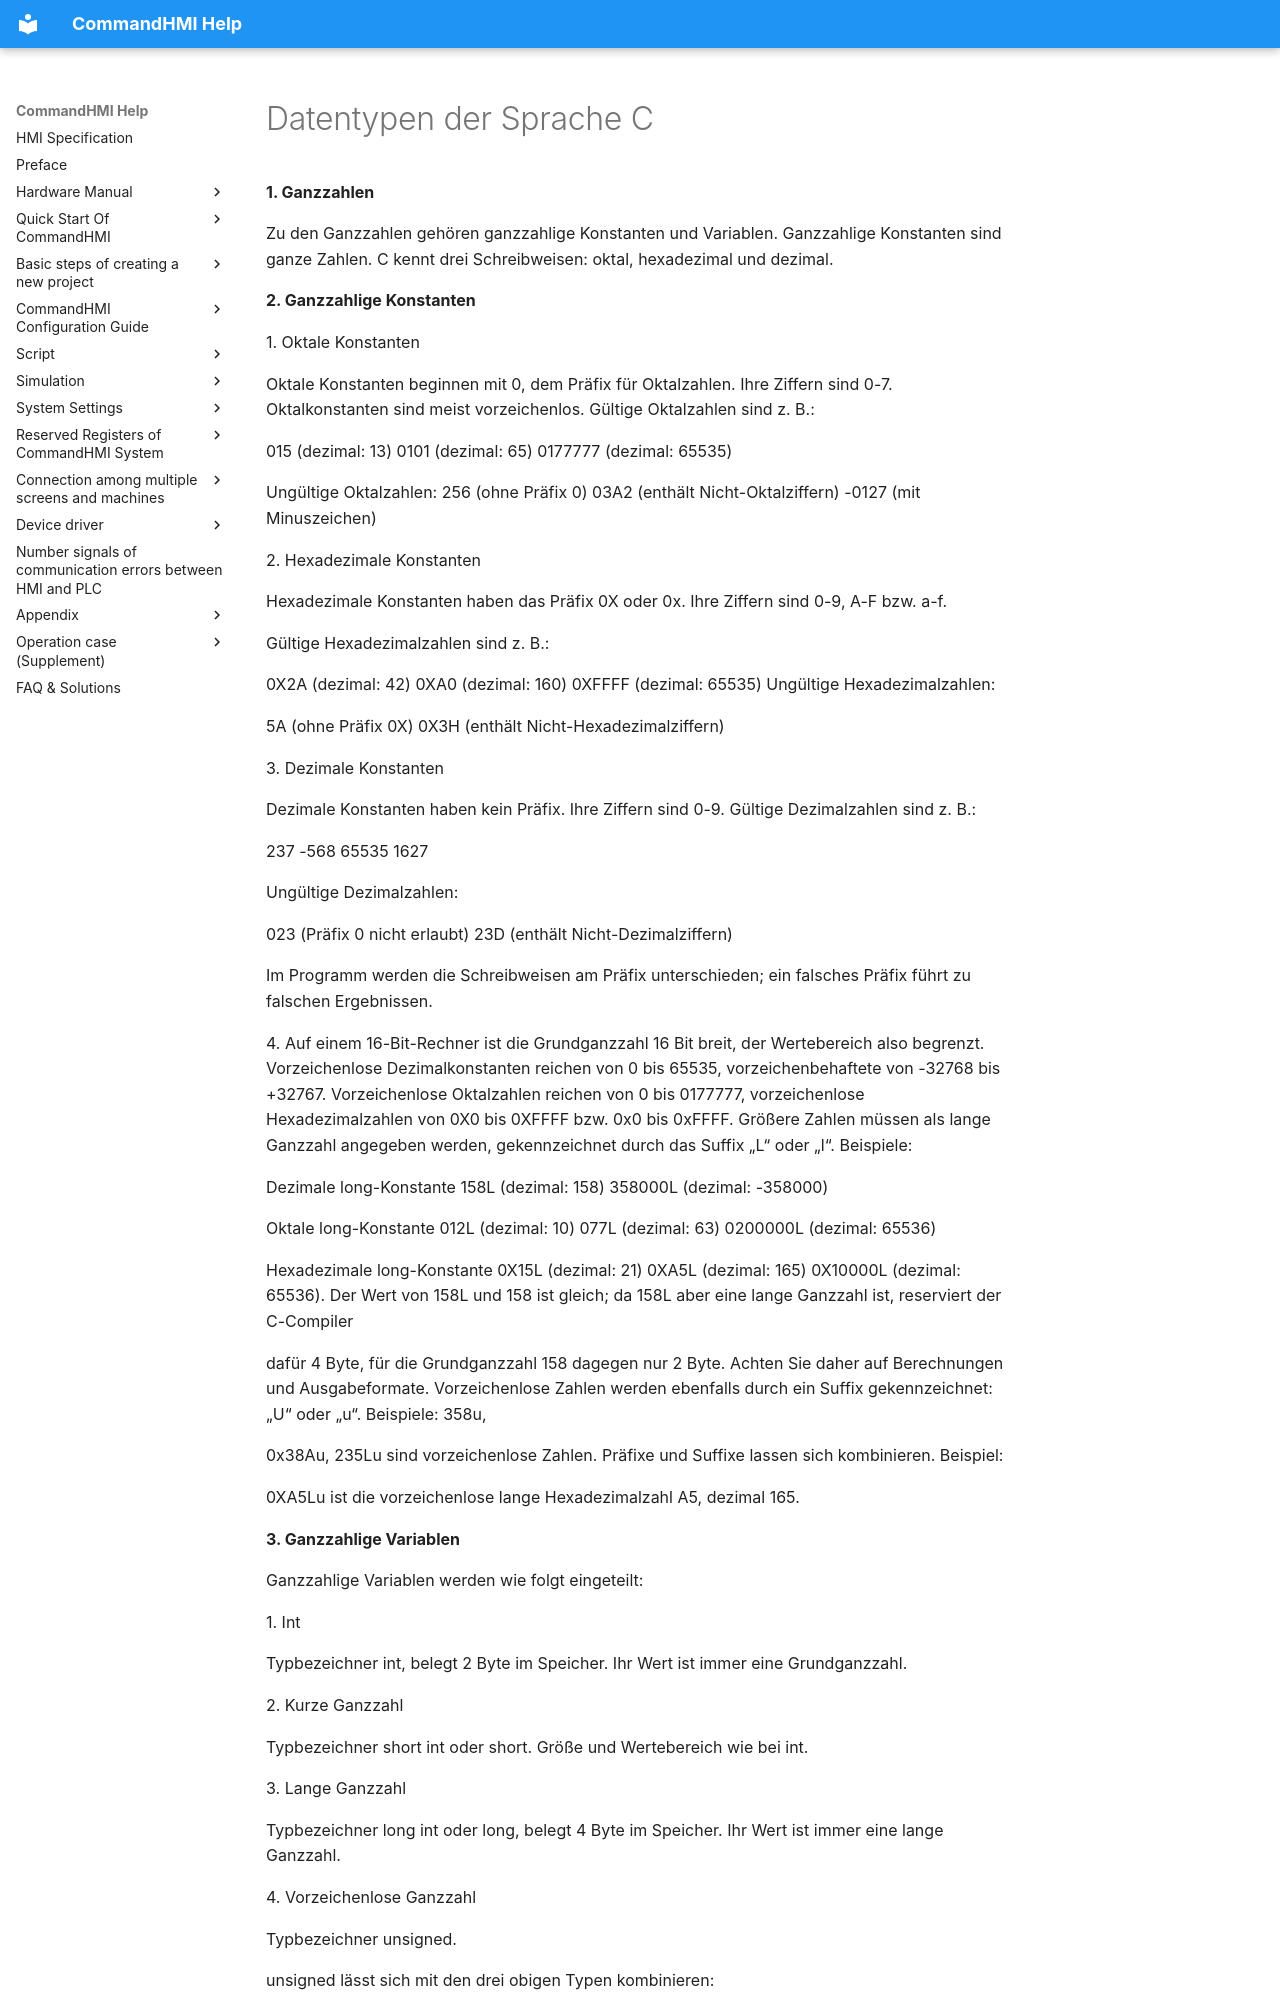

repository: AceAutomation/commandhmi-aide · page: de/macro/data-type.html · generator: mkdocs

# Datentypen der Sprache C

**1.  Ganzzahlen**

Zu den Ganzzahlen gehören ganzzahlige Konstanten und Variablen. Ganzzahlige Konstanten sind ganze Zahlen. C kennt drei Schreibweisen: oktal, hexadezimal und dezimal.

**2.  Ganzzahlige Konstanten**

1\.  Oktale Konstanten

Oktale Konstanten beginnen mit 0, dem Präfix für Oktalzahlen. Ihre Ziffern sind 0-7. Oktalkonstanten sind meist vorzeichenlos. Gültige Oktalzahlen sind z. B.:

015 (dezimal: 13) 0101 (dezimal: 65) 0177777 (dezimal: 65535)

Ungültige Oktalzahlen: 256 (ohne Präfix 0)    03A2 (enthält Nicht-Oktalziffern)             -0127 (mit Minuszeichen)

2\.  Hexadezimale Konstanten

Hexadezimale Konstanten haben das Präfix 0X oder 0x. Ihre Ziffern sind 0-9, A-F bzw. a-f.

Gültige Hexadezimalzahlen sind z. B.:

0X2A (dezimal: 42) 0XA0 (dezimal: 160)    0XFFFF (dezimal: 65535) Ungültige Hexadezimalzahlen:

5A (ohne Präfix 0X)                0X3H (enthält Nicht-Hexadezimalziffern)

3\.  Dezimale Konstanten

Dezimale Konstanten haben kein Präfix. Ihre Ziffern sind 0-9. Gültige Dezimalzahlen sind z. B.:

237   -568   65535    1627

Ungültige Dezimalzahlen:

023 (Präfix 0 nicht erlaubt)          23D (enthält Nicht-Dezimalziffern)

Im Programm werden die Schreibweisen am Präfix unterschieden; ein falsches Präfix führt zu falschen Ergebnissen.

4\.  Auf einem 16-Bit-Rechner ist die Grundganzzahl 16 Bit breit, der Wertebereich also begrenzt. Vorzeichenlose Dezimalkonstanten reichen von 0 bis 65535, vorzeichenbehaftete von -32768 bis +32767. Vorzeichenlose Oktalzahlen reichen von 0 bis 0177777, vorzeichenlose Hexadezimalzahlen von 0X0 bis 0XFFFF bzw. 0x0 bis 0xFFFF. Größere Zahlen müssen als lange Ganzzahl angegeben werden, gekennzeichnet durch das Suffix „L“ oder „l“. Beispiele:

Dezimale long-Konstante 158L (dezimal: 158)   358000L (dezimal: -358000)

Oktale long-Konstante    012L (dezimal: 10)   077L (dezimal: 63)    0200000L (dezimal: 65536)

Hexadezimale long-Konstante   0X15L (dezimal: 21)    0XA5L (dezimal: 165)   0X10000L (dezimal: 65536). Der Wert von 158L und 158 ist gleich; da 158L aber eine lange Ganzzahl ist, reserviert der C-Compiler

dafür 4 Byte, für die Grundganzzahl 158 dagegen nur 2 Byte. Achten Sie daher auf Berechnungen und Ausgabeformate. Vorzeichenlose Zahlen werden ebenfalls durch ein Suffix gekennzeichnet: „U“ oder „u“. Beispiele:     358u,

0x38Au, 235Lu sind vorzeichenlose Zahlen. Präfixe und Suffixe lassen sich kombinieren. Beispiel:

0XA5Lu ist die vorzeichenlose lange Hexadezimalzahl A5, dezimal 165.

**3.  Ganzzahlige Variablen**

Ganzzahlige Variablen werden wie folgt eingeteilt:

1\.  Int

Typbezeichner int, belegt 2 Byte im Speicher. Ihr Wert ist immer eine Grundganzzahl.

2\.  Kurze Ganzzahl

Typbezeichner short int oder short. Größe und Wertebereich wie bei int.

3\.  Lange Ganzzahl

Typbezeichner long int oder long, belegt 4 Byte im Speicher. Ihr Wert ist immer eine lange Ganzzahl.

4\.  Vorzeichenlose Ganzzahl

Typbezeichner unsigned.

unsigned lässt sich mit den drei obigen Typen kombinieren:

(1)   Vorzeichenlose Ganzzahl: unsigned int oder unsigned. (2)   Vorzeichenlose kurze Ganzzahl: unsigned short.

(3)   Vorzeichenlose lange Ganzzahl: unsigned long.
